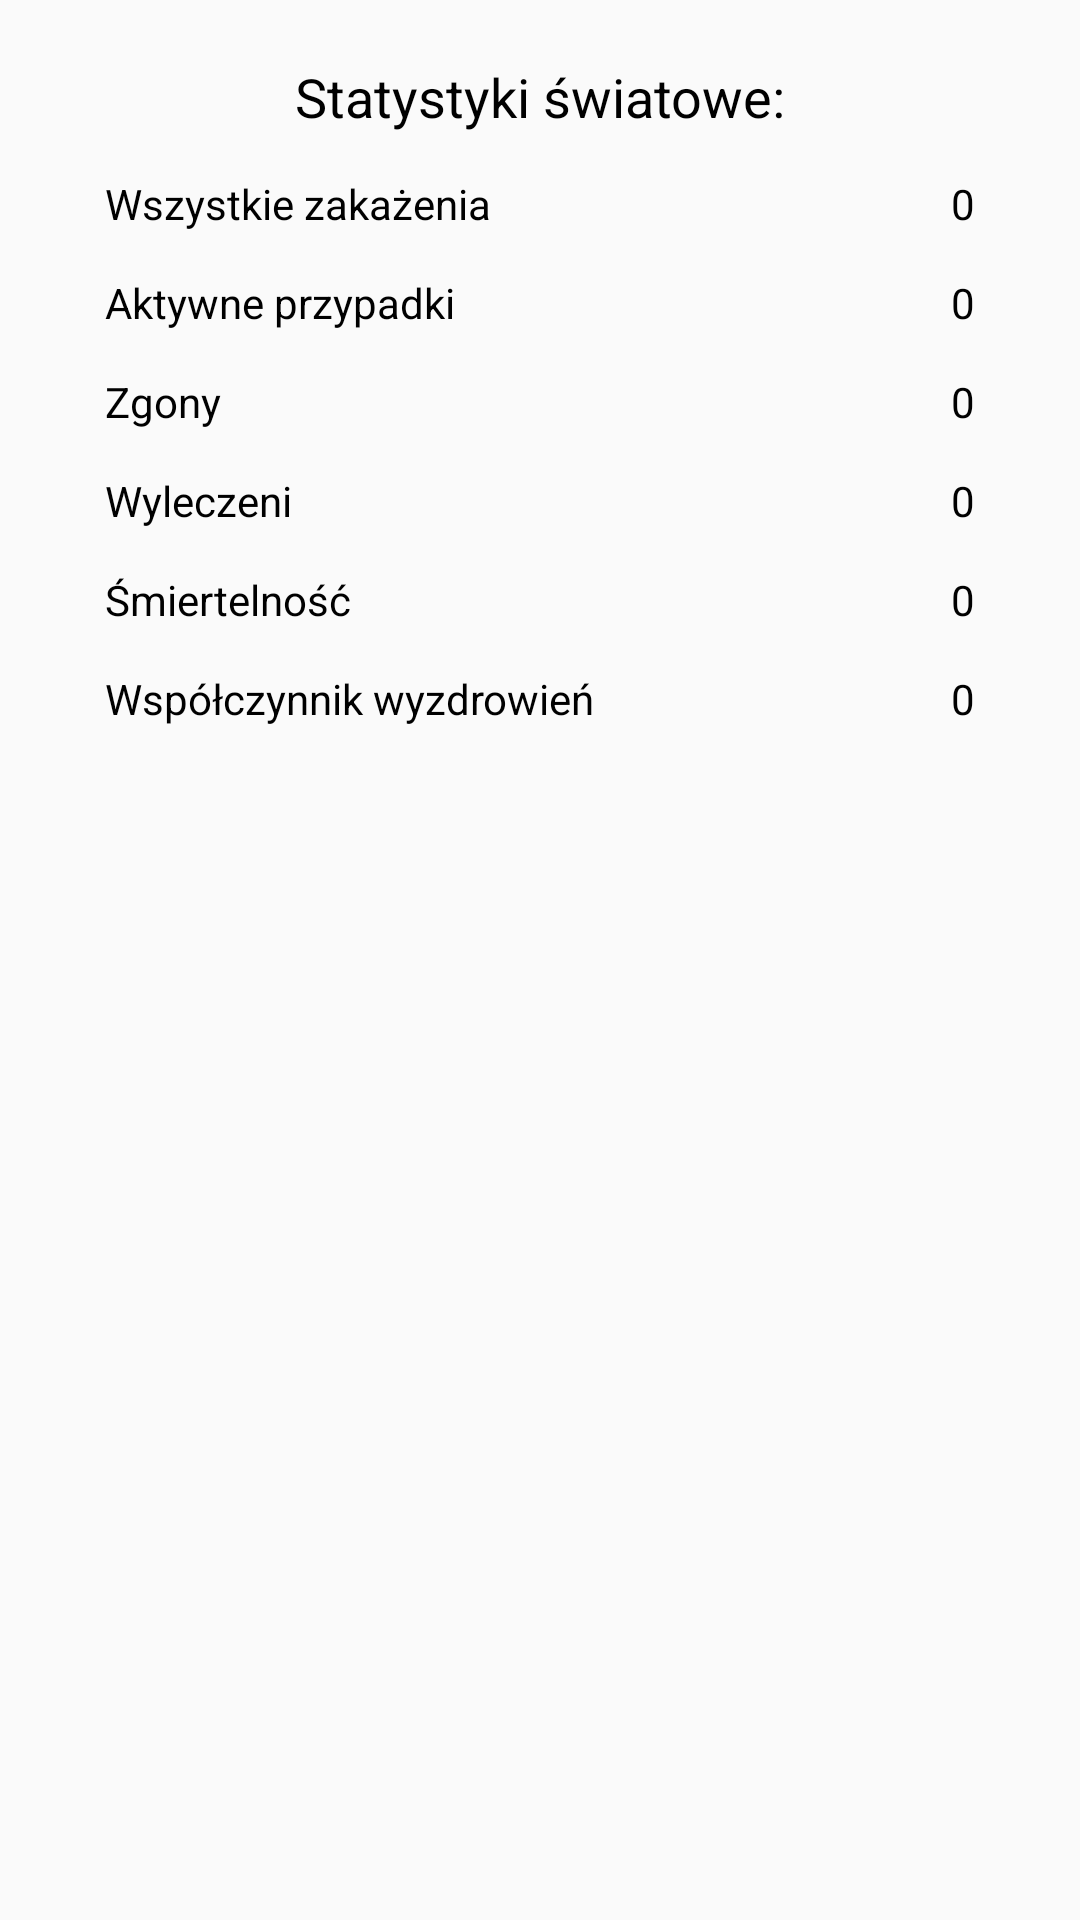

Produce the Android XML layout that renders to this screen, including the resource entries it uses.
<!-- AndroidManifest.xml: application theme AppTheme -->
<!-- res/layout/activity_world_popup.xml -->
<?xml version="1.0" encoding="utf-8"?>
<androidx.constraintlayout.widget.ConstraintLayout xmlns:android="http://schemas.android.com/apk/res/android"
    xmlns:app="http://schemas.android.com/apk/res-auto"
    xmlns:tools="http://schemas.android.com/tools"
    android:layout_width="match_parent"
    android:layout_height="match_parent"
    android:layout_marginBottom="25dp"
    tools:context=".WorldPopup">


    <TextView
        android:id="@+id/wsp_wyzdrowienWrld"
        android:layout_width="wrap_content"
        android:layout_height="wrap_content"
        android:layout_marginTop="14dp"
        android:layout_marginEnd="35dp"
        android:text="0"
        android:textColor="@android:color/black"
        app:layout_constraintEnd_toEndOf="parent"
        app:layout_constraintTop_toBottomOf="@+id/smiertelnoscWrld" />

    <TextView
        android:id="@+id/smiertelnoscWrld"
        android:layout_width="wrap_content"
        android:layout_height="wrap_content"
        android:layout_marginTop="14dp"
        android:layout_marginEnd="35dp"
        android:text="0"
        android:textColor="@android:color/black"
        app:layout_constraintEnd_toEndOf="parent"
        app:layout_constraintTop_toBottomOf="@+id/uratowaniWrld" />

    <TextView
        android:id="@+id/wrldStats"
        android:layout_width="wrap_content"
        android:layout_height="wrap_content"
        android:layout_marginTop="20dp"
        android:text="Statystyki światowe:"
        android:textColor="@android:color/black"
        android:textSize="18sp"
        app:layout_constraintEnd_toEndOf="parent"
        app:layout_constraintStart_toStartOf="parent"
        app:layout_constraintTop_toTopOf="parent" />

    <TextView
        android:id="@+id/textView2"
        android:layout_width="wrap_content"
        android:layout_height="wrap_content"
        android:layout_marginStart="35dp"
        android:layout_marginTop="14dp"
        android:text="Wszystkie zakażenia"
        android:textColor="@android:color/black"
        app:layout_constraintStart_toStartOf="parent"
        app:layout_constraintTop_toBottomOf="@+id/wrldStats" />

    <TextView
        android:id="@+id/textView3"
        android:layout_width="wrap_content"
        android:layout_height="wrap_content"
        android:layout_marginStart="35dp"
        android:layout_marginTop="14dp"
        android:text="Aktywne przypadki"
        android:textColor="@android:color/black"
        app:layout_constraintStart_toStartOf="parent"
        app:layout_constraintTop_toBottomOf="@+id/textView2" />

    <TextView
        android:id="@+id/aktywneWrld"
        android:layout_width="wrap_content"
        android:layout_height="wrap_content"
        android:layout_marginTop="14dp"
        android:layout_marginEnd="35dp"
        android:text="0"
        android:textColor="@android:color/black"
        app:layout_constraintEnd_toEndOf="parent"
        app:layout_constraintTop_toBottomOf="@+id/zakazeniaWrldPop" />

    <TextView
        android:id="@+id/zgonyWrldPop"
        android:layout_width="wrap_content"
        android:layout_height="wrap_content"
        android:layout_marginTop="14dp"
        android:layout_marginEnd="35dp"
        android:text="0"
        android:textColor="@android:color/black"
        app:layout_constraintEnd_toEndOf="parent"
        app:layout_constraintTop_toBottomOf="@+id/aktywneWrld" />

    <TextView
        android:id="@+id/uratowaniWrld"
        android:layout_width="wrap_content"
        android:layout_height="wrap_content"
        android:layout_marginTop="14dp"
        android:layout_marginEnd="35dp"
        android:text="0"
        android:textColor="@android:color/black"
        app:layout_constraintEnd_toEndOf="parent"
        app:layout_constraintTop_toBottomOf="@+id/zgonyWrldPop" />

    <TextView
        android:id="@+id/textView4"
        android:layout_width="wrap_content"
        android:layout_height="wrap_content"
        android:layout_marginStart="35dp"
        android:layout_marginTop="14dp"
        android:text="Zgony"
        android:textColor="@android:color/black"
        app:layout_constraintStart_toStartOf="parent"
        app:layout_constraintTop_toBottomOf="@+id/textView3" />

    <TextView
        android:id="@+id/textView5"
        android:layout_width="wrap_content"
        android:layout_height="wrap_content"
        android:layout_marginStart="35dp"
        android:layout_marginTop="14dp"
        android:text="Wyleczeni"
        android:textColor="@android:color/black"
        app:layout_constraintStart_toStartOf="parent"
        app:layout_constraintTop_toBottomOf="@+id/textView4" />

    <TextView
        android:id="@+id/textView6"
        android:layout_width="wrap_content"
        android:layout_height="wrap_content"
        android:layout_marginStart="35dp"
        android:layout_marginTop="14dp"
        android:text="Śmiertelność"
        android:textColor="@android:color/black"
        app:layout_constraintStart_toStartOf="parent"
        app:layout_constraintTop_toBottomOf="@+id/textView5" />

    <TextView
        android:id="@+id/textView7"
        android:layout_width="wrap_content"
        android:layout_height="wrap_content"
        android:layout_marginStart="35dp"
        android:layout_marginTop="14dp"
        android:text="Współczynnik wyzdrowień"
        android:textColor="@android:color/black"
        app:layout_constraintStart_toStartOf="parent"
        app:layout_constraintTop_toBottomOf="@+id/textView6" />

    <TextView
        android:id="@+id/zakazeniaWrldPop"
        android:layout_width="wrap_content"
        android:layout_height="wrap_content"
        android:layout_marginTop="14dp"
        android:layout_marginEnd="35dp"
        android:text="0"
        android:textColor="@android:color/black"
        app:layout_constraintEnd_toEndOf="parent"
        app:layout_constraintTop_toBottomOf="@+id/wrldStats" />
</androidx.constraintlayout.widget.ConstraintLayout>
<!-- resources referenced by this layout -->
<resources>
  <style name="AppTheme" parent="Theme.AppCompat.Light.NoActionBar">
          
          <item name="colorPrimary">@color/colorPrimary</item>
          <item name="colorPrimaryDark">#224ACD</item>
          <item name="colorAccent">@color/colorAccent</item>
      </style>
  <!-- not gathered from this repository: default colours our renderer supplied (Android Studio template values) -->
  <color name="colorPrimary">#FF6200EE</color>
  <color name="colorAccent">#FF03DAC5</color>
</resources>
